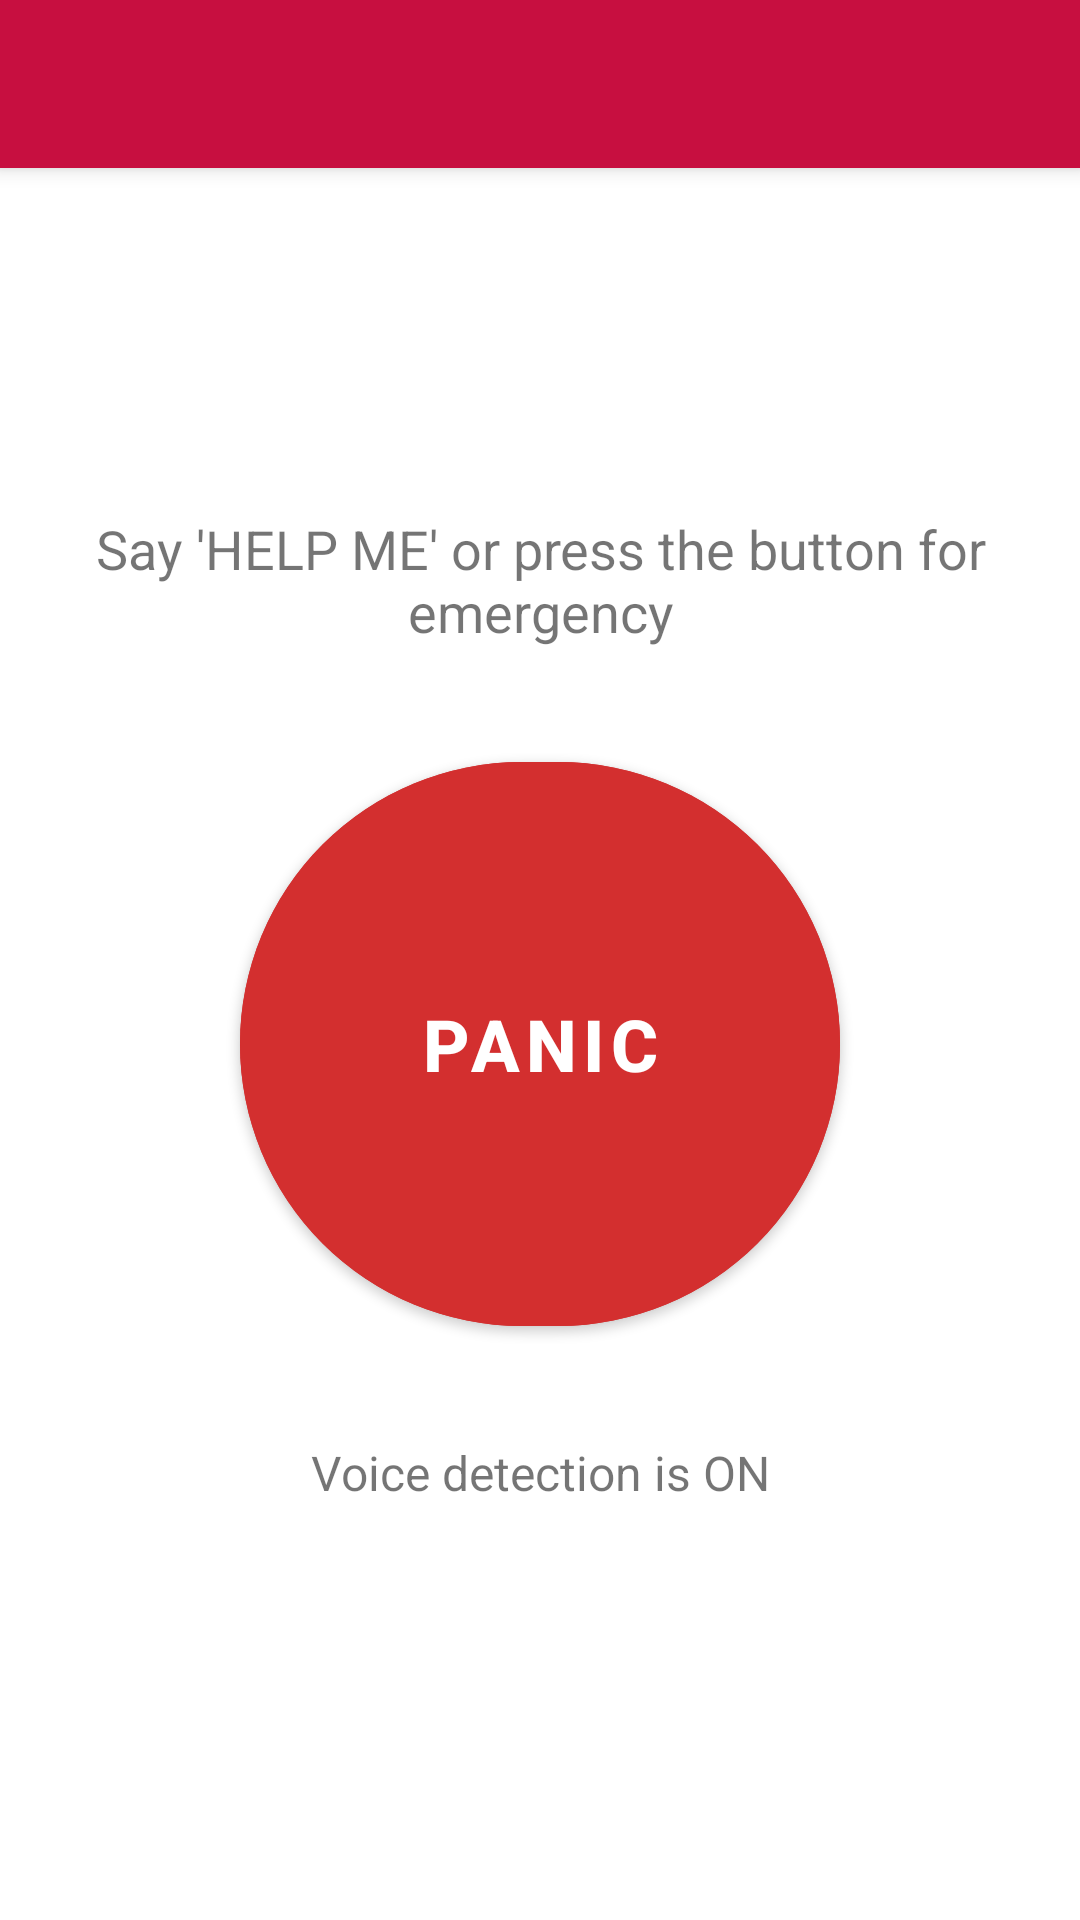

Produce the Android XML layout that renders to this screen, including the resource entries it uses.
<!-- AndroidManifest.xml: application theme Theme.FEMdefend -->
<!-- res/layout/activity_panic_button.xml -->
<?xml version="1.0" encoding="utf-8"?>
<androidx.coordinatorlayout.widget.CoordinatorLayout xmlns:android="http://schemas.android.com/apk/res/android"
    xmlns:app="http://schemas.android.com/apk/res-auto"
    android:layout_width="match_parent"
    android:layout_height="match_parent">

    <com.google.android.material.appbar.AppBarLayout
        android:layout_width="match_parent"
        android:layout_height="wrap_content">

        <androidx.appcompat.widget.Toolbar
            android:id="@+id/toolbar"
            android:layout_width="match_parent"
            android:layout_height="?attr/actionBarSize"
            android:background="?attr/colorPrimary"
            android:theme="@style/ThemeOverlay.MaterialComponents.Dark.ActionBar" />

    </com.google.android.material.appbar.AppBarLayout>

    <androidx.constraintlayout.widget.ConstraintLayout
        android:layout_width="match_parent"
        android:layout_height="match_parent"
        android:padding="16dp"
        app:layout_behavior="@string/appbar_scrolling_view_behavior">

        <com.google.android.material.button.MaterialButton
            android:id="@+id/btnPanic"
            android:layout_width="200dp"
            android:layout_height="200dp"
            android:text="@string/emergency_button_text"
            android:textSize="24sp"
            android:textStyle="bold"
            android:textAllCaps="true"
            android:backgroundTint="@color/red"
            app:cornerRadius="100dp"
            app:layout_constraintBottom_toBottomOf="parent"
            app:layout_constraintEnd_toEndOf="parent"
            app:layout_constraintStart_toStartOf="parent"
            app:layout_constraintTop_toTopOf="parent" />

        <TextView
            android:id="@+id/instructionText"
            android:layout_width="wrap_content"
            android:layout_height="wrap_content"
            android:layout_marginBottom="32dp"
            android:text="@string/emergency_instructions"
            android:textAlignment="center"
            android:textSize="18sp"
            app:layout_constraintBottom_toTopOf="@id/btnPanic"
            app:layout_constraintEnd_toEndOf="parent"
            app:layout_constraintStart_toStartOf="parent" />

        <TextView
            android:id="@+id/statusText"
            android:layout_width="wrap_content"
            android:layout_height="wrap_content"
            android:layout_marginTop="32dp"
            android:text="@string/voice_detection_active"
            android:textAlignment="center"
            android:textSize="16sp"
            app:layout_constraintEnd_toEndOf="parent"
            app:layout_constraintStart_toStartOf="parent"
            app:layout_constraintTop_toBottomOf="@id/btnPanic" />

    </androidx.constraintlayout.widget.ConstraintLayout>

</androidx.coordinatorlayout.widget.CoordinatorLayout>
<!-- resources referenced by this layout -->
<resources>
  <color name="red">#D32F2F</color>
  <string name="appbar_scrolling_view_behavior">com.google.android.material.appbar.AppBarLayout$ScrollingViewBehavior</string>
  <string name="emergency_button_text">PANIC</string>
  <string name="emergency_instructions">Say \'HELP ME\' or press the button for emergency</string>
  <string name="voice_detection_active">Voice detection is ON</string>
  <style name="Theme.FEMdefend" parent="Theme.MaterialComponents.Light.NoActionBar">
          <item name="colorPrimary">@color/primary</item>
          <item name="colorPrimaryVariant">@color/primary</item>
          <item name="colorOnPrimary">@color/white</item>
          <item name="colorSecondary">@color/secondary</item>
          <item name="colorSecondaryVariant">@color/secondary</item>
          <item name="colorOnSecondary">@color/white</item>
          <item name="android:statusBarColor">@color/primary</item>
          <item name="android:windowLightStatusBar">false</item>
          <item name="android:navigationBarColor">@color/white</item>
          <item name="android:windowLightNavigationBar">true</item>
          <item name="android:textColorPrimary">@color/black</item>
          <item name="android:textColorSecondary">@color/gray</item>
          <item name="android:windowBackground">@color/white</item>
      </style>
  <color name="primary">#c70f40</color>
  <color name="white">#FFFFFFFF</color>
  <color name="secondary">#4682b4</color>
  <color name="black">#FF000000</color>
  <color name="gray">#CCCCCC</color>
</resources>
